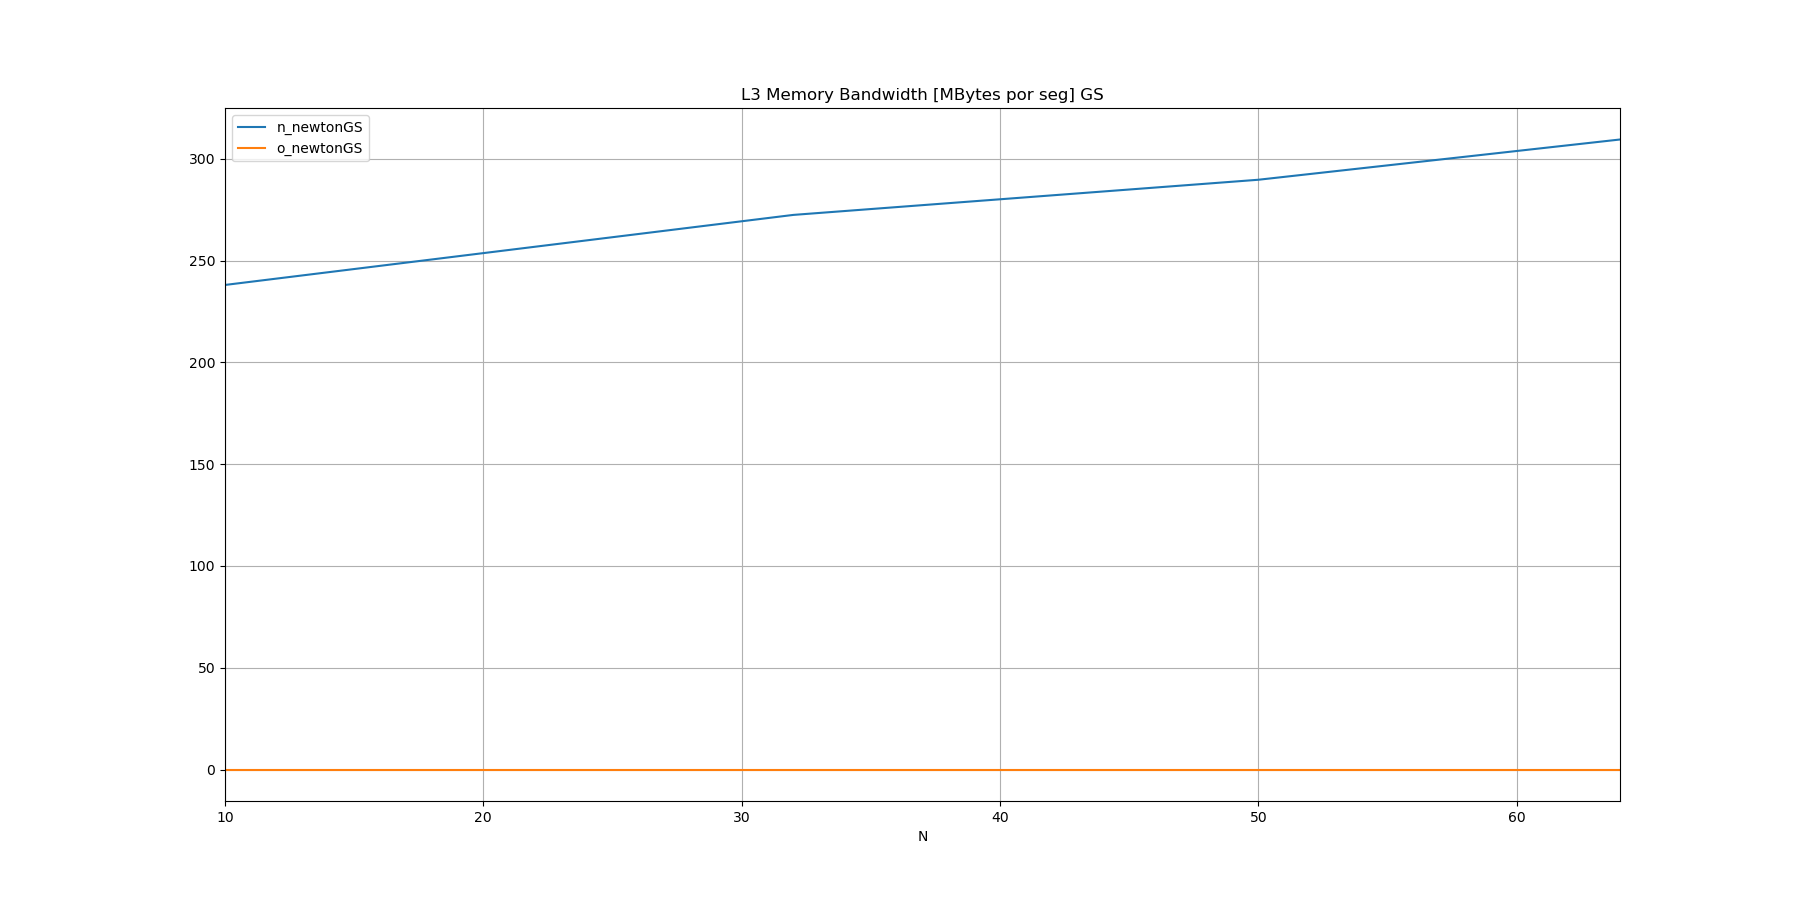

The file beside this chart, header and first rows:
N, n_newtonGS, o_newtonGS
10, 238.1, 
32, 272.5, 
50, 289.8, 
64, 309.5, 
